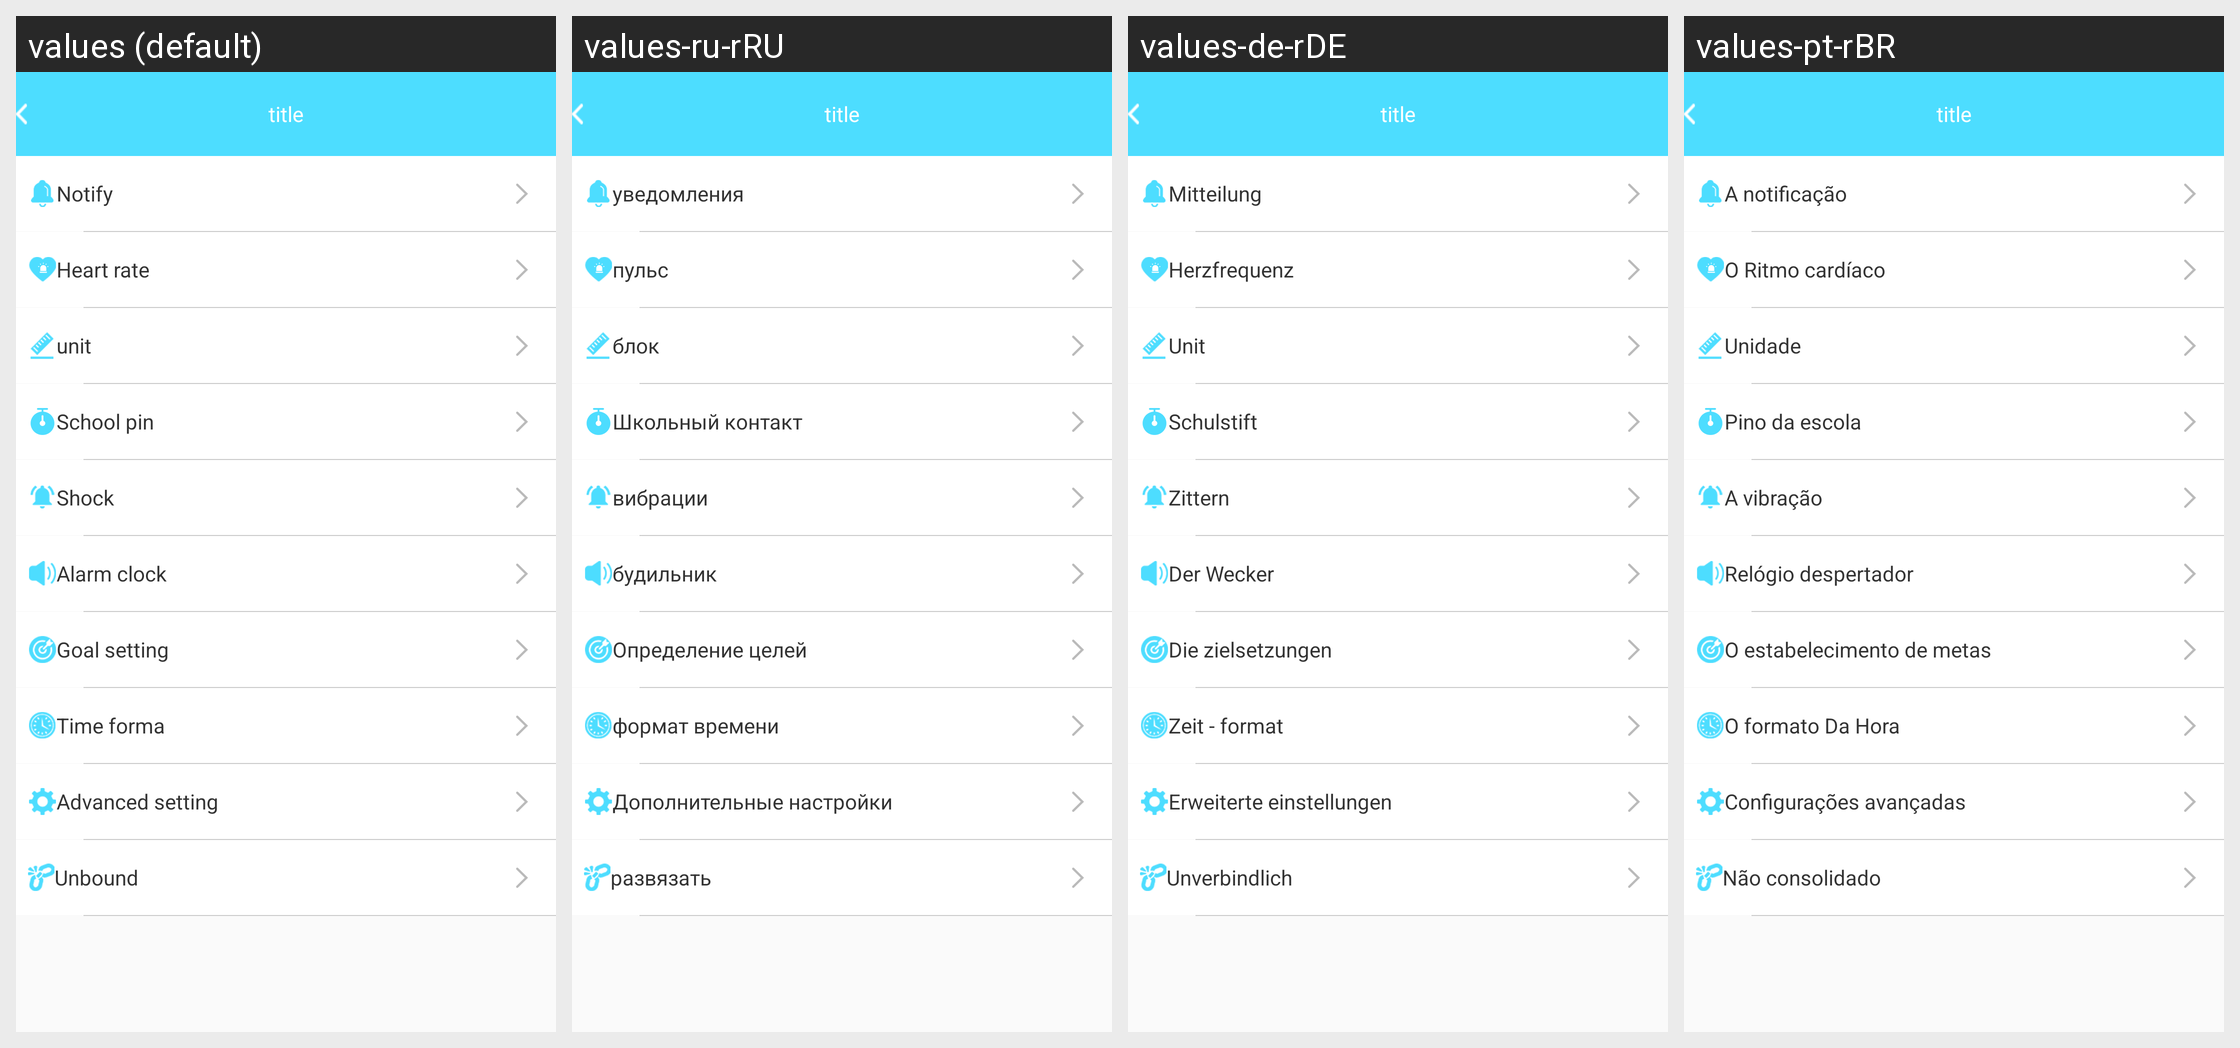

For this localized Android screen grid, give each drawn string resource with its value in every locale shown.
Android screen res/layout/b18i_setting_layout.xml rendered under 4 locales, left to right: values (default), values-ru-rRU, values-de-rDE, values-pt-rBR. Device: Nexus 5 (rendered at 1080×1920; each locale shown at half size, 540×960, under a caption strip naming it); theme AppTheme.
Other locales in the repository, not shown: values-en, values-es-rES, values-fr-rBE, values-fr-rCA, values-fr-rFR, values-it-rCH, values-it-rIT, values-ja-rJP, values-ko-rKR, values-vi-rVN, values-zh, values-zh-rCN, values-zh-rHK, values-zh-rTW.
Strings drawn on this screen, with the default value and each locale's value (text and hints the layout hard-codes, and strings that could not be matched under every locale, appear in the picture but are not listed):

notice_str
  values: Notify
  values-ru-rRU: уведомления
  values-de-rDE: Mitteilung
  values-pt-rBR: A notificação

heartrooate
  values: Heart rate
  values-ru-rRU: пульс
  values-de-rDE: Herzfrequenz
  values-pt-rBR: O Ritmo cardíaco

unit
  values: unit
  values-ru-rRU: блок
  values-de-rDE: Unit
  values-pt-rBR: Unidade

jiaozhen
  values: School pin
  values-ru-rRU: Школьный контакт
  values-de-rDE: Schulstift
  values-pt-rBR: Pino da escola

shock_str
  values: Shock
  values-ru-rRU: вибрации
  values-de-rDE: Zittern
  values-pt-rBR: A vibração

alarmclock
  values: Alarm clock
  values-ru-rRU: будильник
  values-de-rDE: Der Wecker
  values-pt-rBR: Relógio despertador

Targetsetting
  values: Goal setting
  values-ru-rRU: Определение целей
  values-de-rDE: Die zielsetzungen
  values-pt-rBR: O estabelecimento de metas

time_forma
  values: Time forma
  values-ru-rRU: формат времени
  values-de-rDE: Zeit - format
  values-pt-rBR: O formato Da Hora

advanced_setting
  values: Advanced setting
  values-ru-rRU: Дополнительные настройки
  values-de-rDE: Erweiterte einstellungen
  values-pt-rBR: Configurações avançadas

unbind
  values: Unbound
  values-ru-rRU: развязать
  values-de-rDE: Unverbindlich
  values-pt-rBR: Não consolidado
